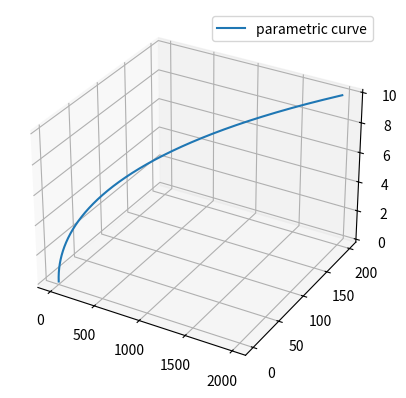

Reproduce this figure in Python.
'''
3D Line Plots
=============

In addition to surface plots, you can produce line plots in 3 dimensional space.  This example is based on a
parametrized curved using the variable t.  As t varies, x, y and z will change.
'''

import numpy as np
import matplotlib.pyplot as plt
from mpl_toolkits.mplot3d import Axes3D

fig = plt.figure()
ax = fig.add_subplot(111, projection='3d')
t = np.arange(0, 10, 0.01)
z = t
x = 2*t**3+1
y = 2*t**2

# x, y and z are 1D arrays
ax.plot(x, y, z, label='parametric curve')
ax.legend()

plt.show()
